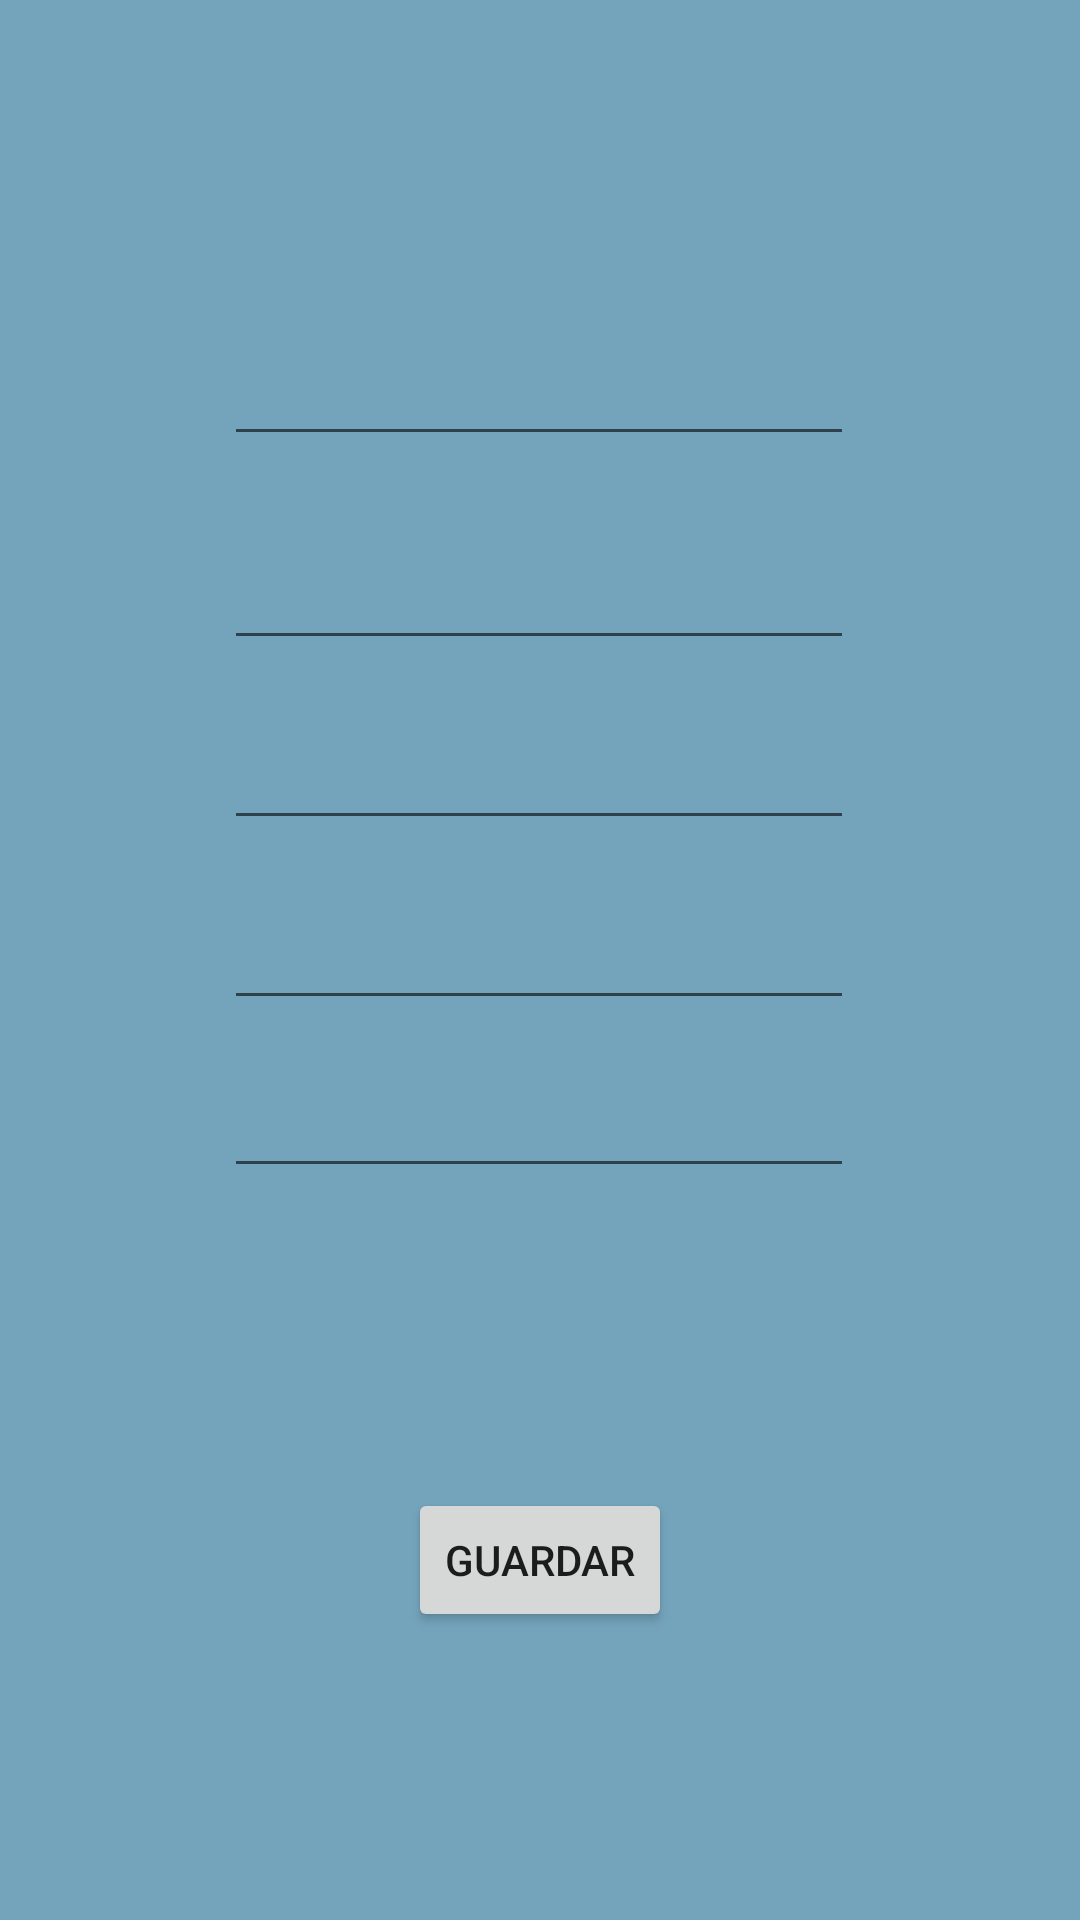

Android layout source for this screen:
<!-- AndroidManifest.xml: application theme Theme.PersistenciaROOM -->
<!-- res/layout/fragment_nuevo_usuario.xml -->
<?xml version="1.0" encoding="utf-8"?>

<androidx.constraintlayout.widget.ConstraintLayout
    xmlns:android="http://schemas.android.com/apk/res/android"
    xmlns:app="http://schemas.android.com/apk/res-auto"
    xmlns:tools="http://schemas.android.com/tools"
    android:layout_width="match_parent"
    android:layout_height="match_parent"
    tools:context=".fragments.agregar.NuevoUsuario"
    android:background="@color/celeste">
    <EditText
        android:id="@+id/TxtUserName"
        android:layout_width="wrap_content"
        android:layout_height="wrap_content"
        android:layout_marginTop="104dp"
        android:ems="10"
        android:inputType="textPersonName"
        android:minHeight="48dp"
        android:textAlignment="center"
        android:textColor="#000411"
        app:layout_constraintEnd_toEndOf="parent"

        app:layout_constraintHorizontal_bias="0.497"
        app:layout_constraintStart_toStartOf="parent"
        app:layout_constraintTop_toTopOf="parent"
        tools:ignore="MissingConstraints"
        tools:text="Nombre de Usuario" />


    <EditText
        android:id="@+id/TxtPassword"
        android:layout_width="wrap_content"
        android:layout_height="wrap_content"
        android:layout_marginTop="20dp"
        android:ems="10"
        android:inputType="textPassword"
        android:minHeight="48dp"
        android:textColor="#000411"
        app:layout_constraintEnd_toEndOf="parent"
        app:layout_constraintHorizontal_bias="0.497"
        app:layout_constraintStart_toStartOf="parent"
        app:layout_constraintTop_toBottomOf="@+id/TxtUserName"
        tools:text="Contraseña" />

    <EditText
        android:id="@+id/TxtNombres"
        android:layout_width="wrap_content"
        android:layout_height="wrap_content"
        android:layout_marginTop="12dp"
        android:ems="10"
        android:inputType="textPersonName"
        android:minHeight="48dp"
        android:textAlignment="center"
        android:textColor="#000411"
        app:layout_constraintEnd_toEndOf="parent"
        app:layout_constraintHorizontal_bias="0.497"
        app:layout_constraintStart_toStartOf="parent"
        app:layout_constraintTop_toBottomOf="@+id/TxtPassword"
        tools:text="Nombres" />

    <EditText
        android:id="@+id/TxtApellidos"
        android:layout_width="wrap_content"
        android:layout_height="wrap_content"
        android:layout_marginTop="12dp"
        android:ems="10"
        android:inputType="textPersonName"
        android:minHeight="48dp"
        android:textAlignment="center"
        android:textColor="#000411"
        app:layout_constraintEnd_toEndOf="parent"
        app:layout_constraintHorizontal_bias="0.497"
        app:layout_constraintStart_toStartOf="parent"
        app:layout_constraintTop_toBottomOf="@+id/TxtNombres"
        tools:text="Apellidos" />



    <EditText
        android:id="@+id/TxtEmail"
        android:layout_width="wrap_content"
        android:layout_height="wrap_content"
        android:layout_marginTop="8dp"
        android:ems="10"
        android:inputType="textEmailAddress"
        android:minHeight="48dp"
        android:textAlignment="center"
        android:textColor="#000411"
        app:layout_constraintEnd_toEndOf="parent"
        app:layout_constraintHorizontal_bias="0.497"
        app:layout_constraintStart_toStartOf="parent"
        app:layout_constraintTop_toBottomOf="@+id/TxtApellidos"
        tools:text="email" />

    <Button
        android:id="@+id/BtnGuardar"
        android:layout_width="wrap_content"
        android:layout_height="wrap_content"
        android:layout_marginTop="100dp"
        android:text="Guardar"
        app:layout_constraintEnd_toEndOf="parent"
        app:layout_constraintStart_toStartOf="parent"
        app:layout_constraintTop_toBottomOf="@+id/TxtEmail" />


</androidx.constraintlayout.widget.ConstraintLayout>
<!-- resources referenced by this layout -->
<resources>
  <color name="celeste">#74A4BC</color>
  <style name="Theme.PersistenciaROOM" parent="Theme.MaterialComponents.DayNight.DarkActionBar">
          
          <item name="colorPrimary">@color/purple_500</item>
          <item name="colorPrimaryVariant">@color/purple_700</item>
          <item name="colorOnPrimary">@color/white</item>
          
          <item name="colorSecondary">@color/teal_200</item>
          <item name="colorSecondaryVariant">@color/teal_700</item>
          <item name="colorOnSecondary">@color/black</item>
          
          <item name="android:statusBarColor" tools:targetApi="l">?attr/colorPrimaryVariant</item>
          
      </style>
  <color name="purple_500">#FF6200EE</color>
  <color name="purple_700">#FF3700B3</color>
  <color name="white">#FFFFFFFF</color>
  <color name="teal_200">#FF03DAC5</color>
  <color name="teal_700">#FF018786</color>
  <color name="black">#FF000000</color>
</resources>
